Image classification data set "image-data" (takayuki5168/FlowerSpecifier on GitHub). Class labels (25): azalea, camellia, cluster amaryllis, cosmos, daisy, dandelion, erigeron philadelphicus, fleabane, houttuynia cordata, hydrangea, iris, jasmine flower, lantana flower, marigold, mirabilis jalapa, morning glory, oxalis corniculata flower, pansy, rose, salvia flower, sunflower, sweet pea flower, trifolium pratense flower, trifolium repens, tulip.

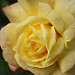
Label: rose

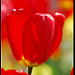
Label: tulip

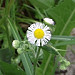
Label: fleabane

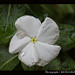
Label: jasmine flower

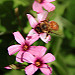
Label: oxalis corniculata flower

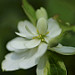
Label: houttuynia cordata
